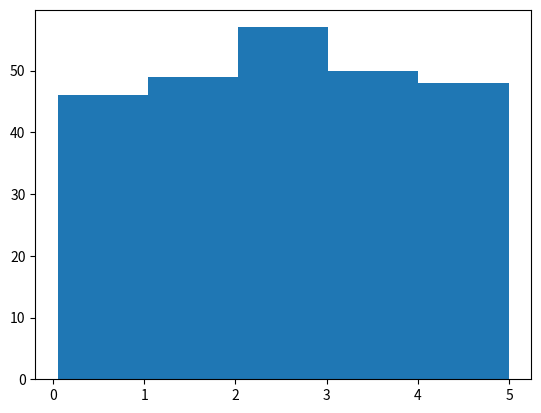

The matplotlib source for this figure:
# -*- coding = utf-8 -*-
# @Time : 2021/10/7 12:00
# [redacted]
# @File : MachineHistogram.py
# @Software : PyCharm
import numpy
import matplotlib.pyplot as plt

x = numpy.random.uniform(0.0, 5.0, 250)

plt.hist(x, 5)
plt.show()